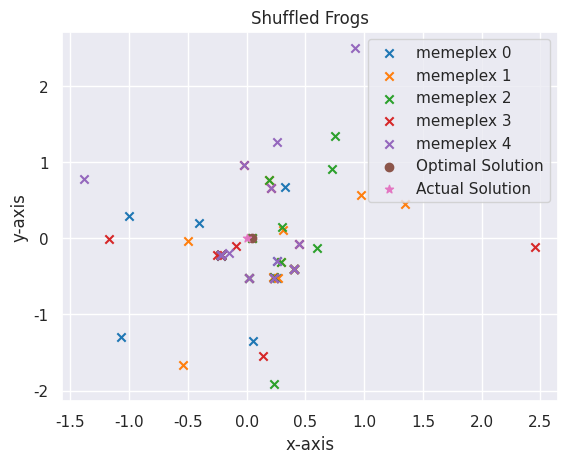

The script that saved this image:
#! usr/bin/python3

import numpy as np
import matplotlib.pyplot as plt
import seaborn as sns

sns.set_style("darkgrid")
sns.set_context("notebook")


def opt_func(value):
    """The mathematical function to optimize. Here it calculates the distance to origin,
    i.e. optimal solution(minimum) is at 0.

    Arguments:
        value {np.ndarray} -- An individual value or frog

    Returns:
        float -- The output value or fitness of the frog
    """

    output = np.sqrt((value ** 2).sum())
    return output


def gen_frogs(frogs, dimension, sigma, mu):
    """Generates a random frog population from gaussian normal distribution.

    Arguments:
        frogs {int} -- Number of frogs
        dimension {int} -- Dimension of frogs/ Number of features
        sigma {int/float} -- Sigma of gaussian distribution
        mu {int/float} -- Mu of Gaussian distribution

    Returns:
        numpy.ndarray -- A frogs x dimension array
    """
    frogs = sigma * (np.random.randn(frogs, dimension)) + mu
    return frogs


def sort_frogs(frogs, mplx_no, opt_func):
    """Sorts the frogs in decending order of fitness by the given function.

    Arguments:
        frogs {numpy.ndarray} -- Frogs to be sorted
        mplx_no {int} -- Number of memeplexes, when divides frog number should return an integer otherwise frogs will be skipped
        opt_func {function} -- Function to determine fitness

    Returns:
        numpy.ndarray -- A memeplexes x frogs/memeplexes array of indices, [0, 0] will be the greatest frog
    """

    # Find fitness of each frog
    fitness = np.array(list(map(opt_func, frogs)))
    # Sort the indices in decending order by fitness
    sorted_fitness = np.argsort(fitness)
    # Empty holder for memeplexes
    memeplexes = np.zeros((mplx_no, int(frogs.shape[0] / mplx_no)))
    # Sort into memeplexes
    for j in range(memeplexes.shape[1]):
        for i in range(mplx_no):
            memeplexes[i, j] = sorted_fitness[i + (mplx_no * j)]
    return memeplexes


def local_search(frogs, memeplex, opt_func, sigma, mu):
    """Performs the local search for a memeplex.

    Arguments:
        frogs {numpy.ndarray} -- All the frogs
        memeplex {numpy.ndarray} -- One memeplex
        opt_func {function} -- The function to optimize
        sigma {int/float} -- Sigma for the gaussian distribution by which the frogs were created
        mu {int/float} -- Mu for the gaussian distribution by which the frogs were created

    Returns:
        numpy.ndarray -- The updated frogs, same dimensions
    """

    # Select worst, best, greatest frogs
    frog_w = frogs[int(memeplex[-1])]
    frog_b = frogs[int(memeplex[0])]
    frog_g = frogs[0]
    # Move worst wrt best frog
    frog_w_new = frog_w + (np.random.rand() * (frog_b - frog_w))
    # If change not better, move worst wrt greatest frog
    if opt_func(frog_w_new) > opt_func(frog_w):
        frog_w_new = frog_w + (np.random.rand() * (frog_g - frog_w))
    # If change not better, random new worst frog
    if opt_func(frog_w_new) > opt_func(frog_w):
        frog_w_new = gen_frogs(1, frogs.shape[1], sigma, mu)[0]
    # Replace worst frog
    frogs[int(memeplex[-1])] = frog_w_new
    return frogs


def shuffle_memeplexes(frogs, memeplexes):
    """Shuffles the memeplexes without sorting them.

    Arguments:
        frogs {numpy.ndarray} -- All the frogs
        memeplexes {numpy.ndarray} -- The memeplexes

    Returns:
        numpy.ndarray -- A shuffled memeplex, unsorted, same dimensions
    """

    # Flatten the array
    temp = memeplexes.flatten()
    # Shuffle the array
    np.random.shuffle(temp)
    # Reshape
    temp = temp.reshape((memeplexes.shape[0], memeplexes.shape[1]))
    return temp


def sfla(opt_func, frogs=30, dimension=2, sigma=1, mu=0, mplx_no=5, mplx_iters=10, solun_iters=50):
    """Performs the Shuffled Leaping Frog Algorithm.

    Arguments:
        opt_func {function} -- The function to optimize.

    Keyword Arguments:
        frogs {int} -- The number of frogs to use (default: {30})
        dimension {int} -- The dimension/number of features (default: {2})
        sigma {int/float} -- Sigma for the gaussian normal distribution to create the frogs (default: {1})
        mu {int/float} -- Mu for the gaussian normal distribution to create the frogs (default: {0})
        mplx_no {int} -- Number of memeplexes, when divides frog number should return an integer otherwise frogs will be skipped (default: {5})
        mplx_iters {int} -- Number of times a single memeplex will be iterated before shuffling (default: {10})
        solun_iters {int} -- Number of times the memeplexes will be shuffled (default: {50})

    Returns:
        tuple(numpy.ndarray, numpy.ndarray, numpy.ndarray) -- [description]
    """

    # Generate frogs around the solution
    frogs = gen_frogs(frogs, dimension, sigma, mu)
    # Arrange frogs and sort into memeplexes
    memeplexes = sort_frogs(frogs, mplx_no, opt_func)
    # Best solution as greatest frog
    best_solun = frogs[int(memeplexes[0, 0])]
    # For the number of iterations
    for i in range(solun_iters):
        # Shuffle memeplexes
        memeplexes = shuffle_memeplexes(frogs, memeplexes)
        # For each memeplex
        for mplx_idx, memeplex in enumerate(memeplexes):
            # For number of memeplex iterations
            for j in range(mplx_iters):
                # Perform local search
                frogs = local_search(frogs, memeplex, opt_func, sigma, mu)
            # Rearrange memeplexes
            memeplexes = sort_frogs(frogs, mplx_no, opt_func)
            # Check and select new best frog as the greatest frog
            new_best_solun = frogs[int(memeplexes[0, 0])]
            if opt_func(new_best_solun) < opt_func(best_solun):
                best_solun = new_best_solun
    return best_solun, frogs, memeplexes.astype(int)


def main():
    # Run algorithm
    solun, frogs, memeplexes = sfla(opt_func, 100, 2, 1, 0, 5, 25, 50)
    print("Optimal Solution (closest to zero): {}".format(solun))
    # Place memeplexes
    for idx, memeplex in enumerate(memeplexes):
        plt.scatter(frogs[memeplex, 0], frogs[memeplex, 1], marker='x', label="memeplex {}".format(idx))
    plt.scatter(solun[0], solun[1], marker='o', label="Optimal Solution")
    plt.scatter(0, 0, marker='*', label='Actual Solution')
    # Plot properties
    plt.legend()
    plt.xlabel("x-axis")
    plt.ylabel("y-axis")
    plt.title("Shuffled Frogs")
    # Show plot
    plt.show()


if __name__ == '__main__':
    main()